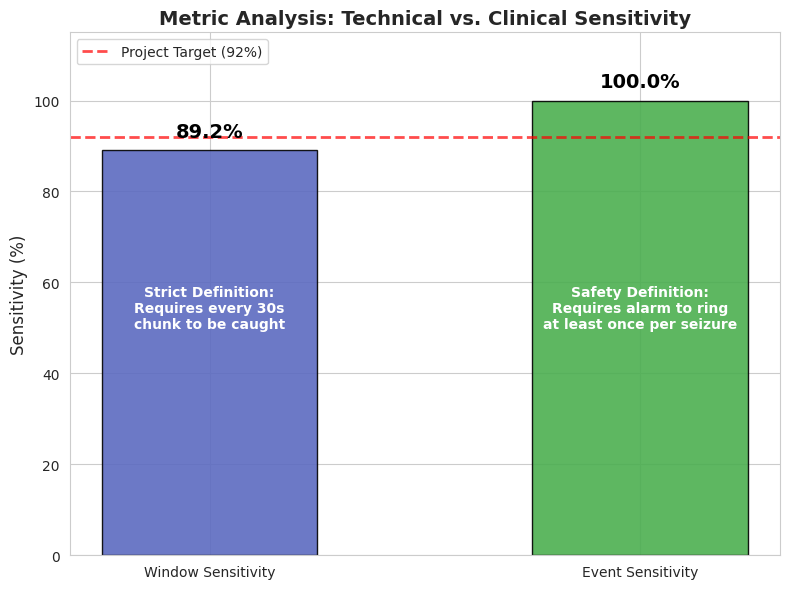

Reproduce this figure in Python.
import matplotlib.pyplot as plt
import numpy as np
import seaborn as sns
from pathlib import Path

# --- CONFIG ---
RESULTS_DIR = Path("results/plots")
RESULTS_DIR.mkdir(parents=True, exist_ok=True)

# Data from your final "Balanced" run
metrics = {
    'Window Sensitivity': 89.2,  # Technical (157/176)
    'Event Sensitivity': 100.0   # Clinical (Caught every event)
}

def plot_dual_sensitivity():
    print("Generating Dual Sensitivity Comparison...")
    
    # Setup
    sns.set_style("whitegrid")
    fig, ax = plt.subplots(figsize=(8, 6))
    
    labels = list(metrics.keys())
    values = list(metrics.values())
    colors = ['#5C6BC0', '#4CAF50'] # Blue (Tech) vs Green (Clinical)
    
    # Plot Bars
    bars = ax.bar(labels, values, color=colors, width=0.5, edgecolor='black', alpha=0.9)
    
    # Styling
    ax.set_ylim(0, 115) # Give room for labels
    ax.set_ylabel('Sensitivity (%)', fontsize=12)
    ax.set_title('Metric Analysis: Technical vs. Clinical Sensitivity', fontsize=14, fontweight='bold')
    
    # Target Line
    ax.axhline(y=92, color='red', linestyle='--', linewidth=2, alpha=0.7, label='Project Target (92%)')
    ax.legend(loc='upper left')
    
    # Add Explanatory Text inside the plot
    ax.text(0, 50, "Strict Definition:\nRequires every 30s\nchunk to be caught", 
            ha='center', color='white', fontweight='bold', fontsize=10)
    
    ax.text(1, 50, "Safety Definition:\nRequires alarm to ring\nat least once per seizure", 
            ha='center', color='white', fontweight='bold', fontsize=10)

    # Add Value Labels on top
    for bar in bars:
        height = bar.get_height()
        ax.text(bar.get_x() + bar.get_width()/2., height + 2,
                f'{height:.1f}%', ha='center', va='bottom', fontsize=14, fontweight='bold', color='black')

    plt.tight_layout()
    save_path = RESULTS_DIR / "Sensitivity_Comparison.png"
    plt.savefig(save_path, dpi=300)
    print(f"✅ Saved graph to {save_path}")

if __name__ == "__main__":
    plot_dual_sensitivity()
